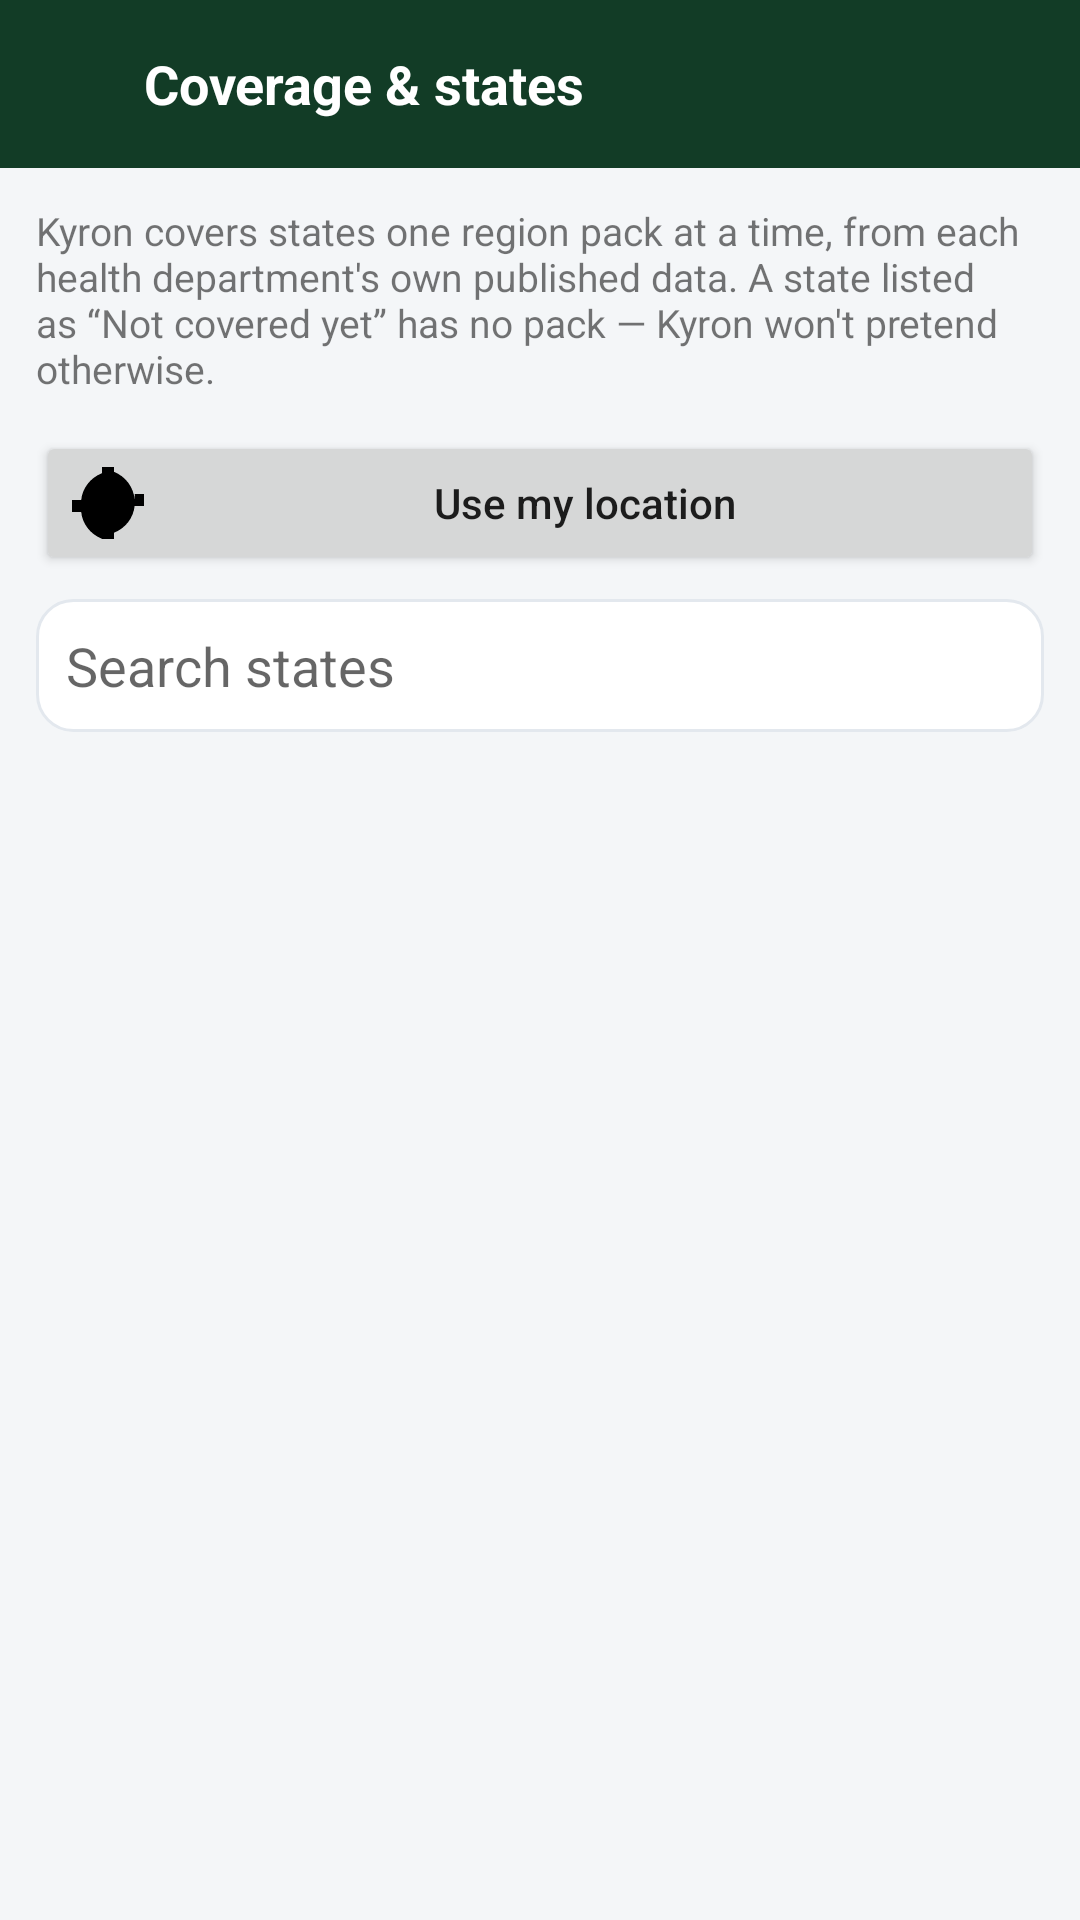

Here is an Android app screen rendered from its layout file. Give the layout XML and the strings, colors and styles it references.
<!-- AndroidManifest.xml: application theme Theme.Kyron -->
<!-- res/layout/activity_coverage.xml -->
<?xml version="1.0" encoding="utf-8"?>
<LinearLayout xmlns:android="http://schemas.android.com/apk/res/android"
    android:layout_width="match_parent"
    android:layout_height="match_parent"
    android:background="@color/bg"
    android:orientation="vertical">

    
    <LinearLayout
        android:layout_width="match_parent"
        android:layout_height="56dp"
        android:background="@color/kyron_dark"
        android:gravity="center_vertical"
        android:orientation="horizontal">

        <ImageButton
            android:id="@+id/cov_back"
            android:layout_width="48dp"
            android:layout_height="48dp"
            android:background="?attr/selectableItemBackgroundBorderless"
            android:contentDescription="@string/cd_back"
            android:src="@drawable/ic_arrow_back" />

        <TextView
            android:layout_width="wrap_content"
            android:layout_height="wrap_content"
            android:text="Coverage &amp; states"
            android:textColor="#FFFFFF"
            android:textSize="18sp"
            android:textStyle="bold" />
    </LinearLayout>

    <TextView
        android:layout_width="match_parent"
        android:layout_height="wrap_content"
        android:padding="12dp"
        android:text="Kyron covers states one region pack at a time, from each health department's own published data. A state listed as “Not covered yet” has no pack — Kyron won't pretend otherwise."
        android:textSize="13sp" />

    <Button
        android:id="@+id/cov_location_btn"
        android:layout_width="match_parent"
        android:layout_height="wrap_content"
        android:layout_marginStart="12dp"
        android:layout_marginEnd="12dp"
        android:drawableStart="@drawable/ic_my_location"
        android:drawablePadding="6dp"
        android:text="Use my location"
        android:textAllCaps="false" />

    <TextView
        android:id="@+id/cov_status"
        android:layout_width="match_parent"
        android:layout_height="wrap_content"
        android:padding="12dp"
        android:textSize="13sp"
        android:visibility="gone" />

    <EditText
        android:id="@+id/cov_search"
        android:layout_width="match_parent"
        android:layout_height="wrap_content"
        android:layout_marginStart="12dp"
        android:layout_marginTop="8dp"
        android:layout_marginEnd="12dp"
        android:background="@drawable/card_bg"
        android:drawableStart="@drawable/ic_search"
        android:drawablePadding="8dp"
        android:hint="Search states"
        android:inputType="text"
        android:maxLines="1"
        android:padding="10dp" />

    <ScrollView
        android:layout_width="match_parent"
        android:layout_height="0dp"
        android:layout_weight="1">

        <LinearLayout
            android:id="@+id/cov_list"
            android:layout_width="match_parent"
            android:layout_height="wrap_content"
            android:orientation="vertical"
            android:padding="8dp" />
    </ScrollView>
</LinearLayout>
<!-- resources referenced by this layout -->
<resources>
  <color name="bg">#F4F6F8</color>
  <color name="kyron_dark">#123C26</color>
  <!-- drawable card_bg (drawable) -->
  <?xml version="1.0" encoding="utf-8"?>
  <shape xmlns:android="http://schemas.android.com/apk/res/android" android:shape="rectangle">
      <corners android:radius="12dp" />
      <solid android:color="#FFFFFF" />
      <stroke android:width="1dp" android:color="#E3E8EE" />
  </shape>
  <!-- drawable ic_my_location (drawable) -->
  <?xml version="1.0" encoding="utf-8"?>
  <vector xmlns:android="http://schemas.android.com/apk/res/android"
      android:width="24dp" android:height="24dp"
      android:viewportWidth="24" android:viewportHeight="24">
      <path android:fillColor="#FF000000" android:pathData="M12,8c-2.21,0 -4,1.79 -4,4s1.79,4 4,4 4,-1.79 4,-4 -1.79,-4 -4,-4zm8.94,3c-0.48,-4.38 -3.03,-7.82 -6.97,-9.41V0h-4v2.06C6.03,3.65 3.48,7.09 3.06,11H0v4h3.06c0.42,3.91 2.97,7.35 6.91,8.94V24h4v-2.06c3.94,-1.59 6.49,-5.03 6.91,-8.94H24v-4h-3.06z"/>
  </vector>
  <!-- drawable ic_search (drawable) -->
  <?xml version="1.0" encoding="utf-8"?>
  <vector xmlns:android="http://schemas.android.com/apk/res/android"
      android:width="24dp" android:height="24dp"
      android:viewportWidth="24" android:viewportHeight="24">
      <path android:fillColor="#FF000000" android:pathData="M15.5,14h-0.79l-0.28,-0.27C15.41,12.59 16,11.11 16,9.5 16,5.91 13.09,3 9.5,3S3,5.91 3,9.5 3,16 5.91,19 9.5,19c1.61,0 3.09,-0.59 4.23,-1.57l0.27,0.28v0.79l5,4.99L20.49,19l-4.99,-5zM9.5,14C7.01,14 5,11.99 5,9.5S7.01,5 9.5,5 14,7.01 14,9.5 11.99,14 9.5,14z"/>
  </vector>
  <string name="cd_back">Go back</string>
  <style name="Theme.Kyron" parent="Theme.AppCompat.Light.NoActionBar">
          <item name="colorPrimary">#1E6B38</item>
          <item name="colorPrimaryDark">#123C26</item>
          <item name="colorAccent">#2E7D4F</item>
          <item name="android:colorBackground">#F4F6F8</item>
          <item name="android:statusBarColor">#123C26</item>
          <item name="android:windowLightStatusBar">false</item>
          <item name="android:navigationBarColor">#FFFFFF</item>
          <item name="android:windowLightNavigationBar">true</item>
      </style>
</resources>
